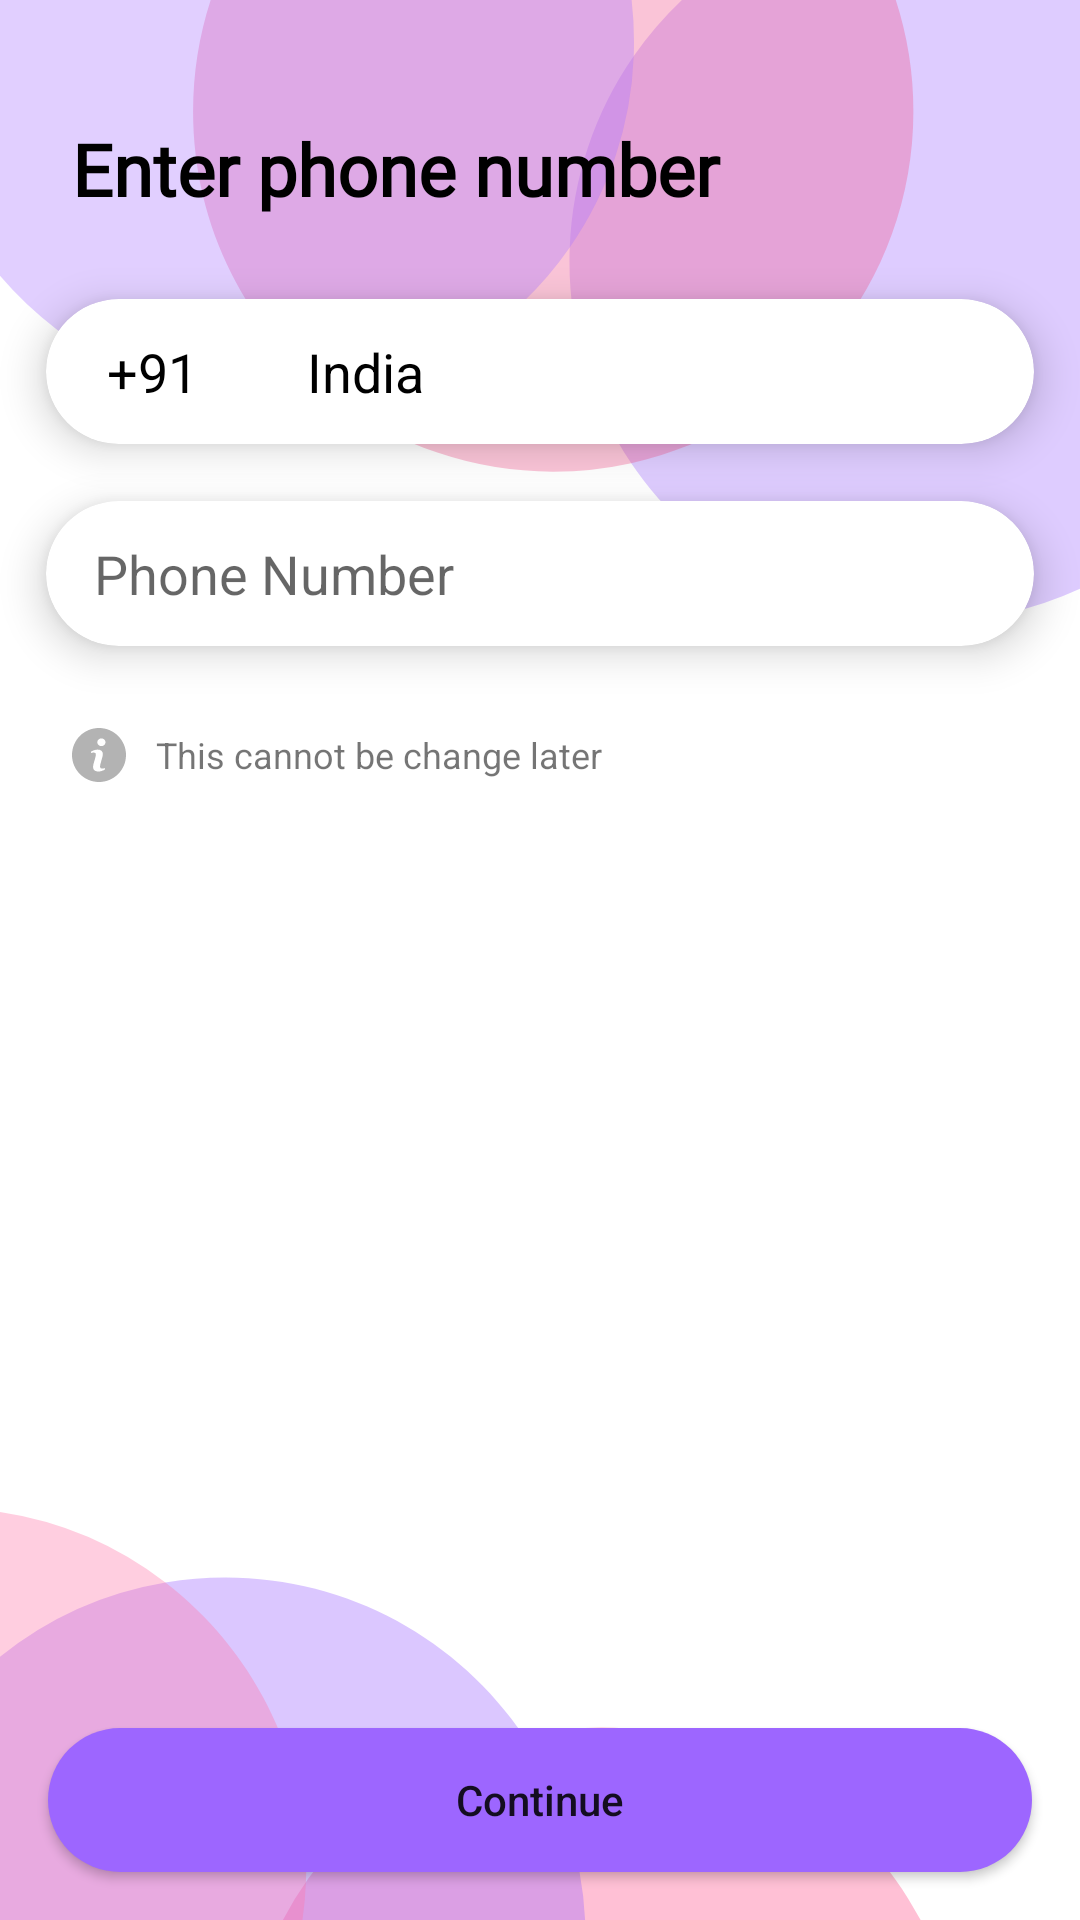

Write the Android layout XML for this screen, with the resource values it uses.
<!-- AndroidManifest.xml: application theme Theme.Love2Knot_v2 -->
<!-- res/layout/fragment_login.xml -->
<?xml version="1.0" encoding="utf-8"?>
<RelativeLayout xmlns:android="http://schemas.android.com/apk/res/android"
    android:layout_width="match_parent"
    android:layout_height="match_parent"
    xmlns:app="http://schemas.android.com/apk/res-auto">


    <ImageView
        android:id="@+id/back_arrow"
        android:layout_width="wrap_content"
        android:layout_height="wrap_content"
        android:src="@drawable/ic_back_arrow"
        android:padding="8dp"
        android:layout_marginLeft="16dp"
        android:layout_marginRight="16dp"
        android:layout_marginTop="16dp"/>


    <TextView
        android:id="@+id/txt_title"
        android:layout_width="match_parent"
        android:layout_height="wrap_content"
        android:text="Enter phone number"
        android:padding="8dp"
        android:layout_marginLeft="16dp"
        android:layout_marginRight="16dp"
        android:textSize="24sp"
        android:textStyle="bold"
        style="@style/MyFontStyle"
        android:textColor="@color/black"
        android:layout_below="@+id/back_arrow"/>
    <androidx.cardview.widget.CardView
        android:id="@+id/card_country"
        android:layout_width="match_parent"
        android:layout_height="wrap_content"
        app:cardCornerRadius="@dimen/edit_text_card_corner"
        android:layout_below="@+id/txt_title"
        app:cardElevation="8sp"
        app:cardUseCompatPadding="true">
        <LinearLayout
            android:layout_width="match_parent"
            android:layout_height="wrap_content"
            android:orientation="horizontal">
            <TextView
                android:layout_width="wrap_content"
                android:layout_height="wrap_content"
                android:background="@null"
                android:text=" +91 "
                android:textSize="18sp"
                android:textColor="@color/black"
                android:paddingStart="16dp"
                android:paddingEnd="16dp"
                android:paddingTop="12dp"
                android:paddingBottom="12dp"/>
            <TextView
                android:layout_width="0dp"
                android:layout_height="wrap_content"
                android:background="@null"
                android:text="India"
                android:textSize="18sp"
                android:textColor="@color/black"
                android:layout_weight="1"
                android:paddingStart="16dp"
                android:paddingEnd="16dp"
                android:paddingTop="12dp"
                android:paddingBottom="12dp"/>
            <ImageView
                android:layout_width="wrap_content"
                android:layout_height="wrap_content"
                android:layout_gravity="center"
                android:layout_marginStart="16dp"
                android:layout_marginEnd="16dp"
                android:src="@drawable/ic_arrow_down_24"/>
        </LinearLayout>

    </androidx.cardview.widget.CardView>

    <androidx.cardview.widget.CardView
        android:id="@+id/card_number"
        android:layout_width="match_parent"
        android:layout_height="wrap_content"
        app:cardCornerRadius="@dimen/edit_text_card_corner"
        android:layout_below="@+id/card_country"
        app:cardElevation="8sp"
        android:layout_marginTop="-20dp"
        app:cardUseCompatPadding="true">
        <EditText
            android:id="@+id/et_phone_number"
            android:layout_width="match_parent"
            android:layout_height="wrap_content"
            android:background="@null"
            android:hint="Phone Number"
            android:inputType="number"
            android:maxLength="10"
            android:paddingStart="16dp"
            android:paddingEnd="16dp"
            android:paddingTop="12dp"
            android:paddingBottom="12dp"/>

    </androidx.cardview.widget.CardView>

    <LinearLayout
        android:layout_width="wrap_content"
        android:layout_height="wrap_content"
        android:layout_below="@+id/card_number"
        android:layout_marginStart="16dp"
        android:padding="8dp"
        android:layout_marginEnd="16dp"
        android:orientation="horizontal">
        <ImageView
            android:layout_width="wrap_content"
            android:layout_height="wrap_content"
            android:layout_gravity="center"
            android:src="@drawable/ic_info"/>

        <TextView
            android:layout_width="wrap_content"
            android:layout_height="wrap_content"
            android:textSize="12sp"
            android:paddingStart="10dp"
            android:paddingEnd="10dp"
            android:layout_gravity="center"
            android:text="This cannot be change later"/>


    </LinearLayout>
    <Button
        android:id="@+id/btn_continue"
        android:layout_width="match_parent"
        android:layout_height="wrap_content"
        android:layout_alignParentBottom="true"
        android:text="Continue"
        android:layout_margin="16dp"
        android:textAllCaps="false"
        android:background="@drawable/capsule_shape"/>

</RelativeLayout>
<!-- resources referenced by this layout -->
<resources>
  <color name="black">#FF000000</color>
  <dimen name="edit_text_card_corner">25dp</dimen>
  <!-- drawable capsule_shape (drawable) -->
  <?xml version="1.0" encoding="utf-8"?>
  <shape xmlns:android="http://schemas.android.com/apk/res/android">
  
      <corners android:radius="25dp"/>
      <solid android:color="#9D66FF"/>
  </shape>
  <!-- drawable ic_info (drawable) -->
  <vector android:height="18dp" android:viewportHeight="23.625"
      android:viewportWidth="23.625" android:width="18dp" xmlns:android="http://schemas.android.com/apk/res/android">
      <path android:fillColor="#B3B3B3" android:pathData="M11.812,0C5.289,0 0,5.289 0,11.812s5.289,11.813 11.812,11.813s11.813,-5.29 11.813,-11.813S18.335,0 11.812,0zM14.271,18.307c-0.608,0.24 -1.092,0.422 -1.455,0.548c-0.362,0.126 -0.783,0.189 -1.262,0.189c-0.736,0 -1.309,-0.18 -1.717,-0.539s-0.611,-0.814 -0.611,-1.367c0,-0.215 0.015,-0.435 0.045,-0.659c0.031,-0.224 0.08,-0.476 0.147,-0.759l0.761,-2.688c0.067,-0.258 0.125,-0.503 0.171,-0.731c0.046,-0.23 0.068,-0.441 0.068,-0.633c0,-0.342 -0.071,-0.582 -0.212,-0.717c-0.143,-0.135 -0.412,-0.201 -0.813,-0.201c-0.196,0 -0.398,0.029 -0.605,0.09c-0.205,0.063 -0.383,0.12 -0.529,0.176l0.201,-0.828c0.498,-0.203 0.975,-0.377 1.43,-0.521c0.455,-0.146 0.885,-0.218 1.29,-0.218c0.731,0 1.295,0.178 1.692,0.53c0.395,0.353 0.594,0.812 0.594,1.376c0,0.117 -0.014,0.323 -0.041,0.617c-0.027,0.295 -0.078,0.564 -0.152,0.811l-0.757,2.68c-0.062,0.215 -0.117,0.461 -0.167,0.736c-0.049,0.275 -0.073,0.485 -0.073,0.626c0,0.356 0.079,0.599 0.239,0.728c0.158,0.129 0.435,0.194 0.827,0.194c0.185,0 0.392,-0.033 0.626,-0.097c0.232,-0.064 0.4,-0.121 0.506,-0.17L14.271,18.307zM14.137,7.429c-0.353,0.328 -0.778,0.492 -1.275,0.492c-0.496,0 -0.924,-0.164 -1.28,-0.492c-0.354,-0.328 -0.533,-0.727 -0.533,-1.193c0,-0.465 0.18,-0.865 0.533,-1.196c0.356,-0.332 0.784,-0.497 1.28,-0.497c0.497,0 0.923,0.165 1.275,0.497c0.353,0.331 0.53,0.731 0.53,1.196C14.667,6.703 14.49,7.101 14.137,7.429z"/>
  </vector>
  <style name="MyFontStyle" parent="android:Widget.TextView">
          <item name="android:fontFamily">@font/netproximanovasoft</item>
      </style>
  <style name="Theme.Love2Knot_v2" parent="Theme.MaterialComponents.DayNight.NoActionBar">
          
          <item name="colorPrimary">@color/purple_500</item>
          <item name="colorPrimaryVariant">@color/purple_700</item>
          <item name="colorOnPrimary">@color/white</item>
          
          <item name="colorSecondary">@color/teal_200</item>
          <item name="colorSecondaryVariant">@color/teal_700</item>
          <item name="colorOnSecondary">@color/black</item>
          <item name="android:windowBackground">@drawable/ic_bg</item>
          
          <item name="android:statusBarColor" tools:targetApi="l">?attr/colorPrimaryVariant</item>
          
  
  
      </style>
  <color name="purple_500">#9952FF</color>
  <color name="purple_700">#763AFF</color>
  <color name="white">#FFFFFFFF</color>
  <color name="teal_200">#FF03DAC5</color>
  <color name="teal_700">#FF018786</color>
  <!-- drawable ic_bg: vector/xml drawable (drawable, 2068 chars, omitted) -->
</resources>
